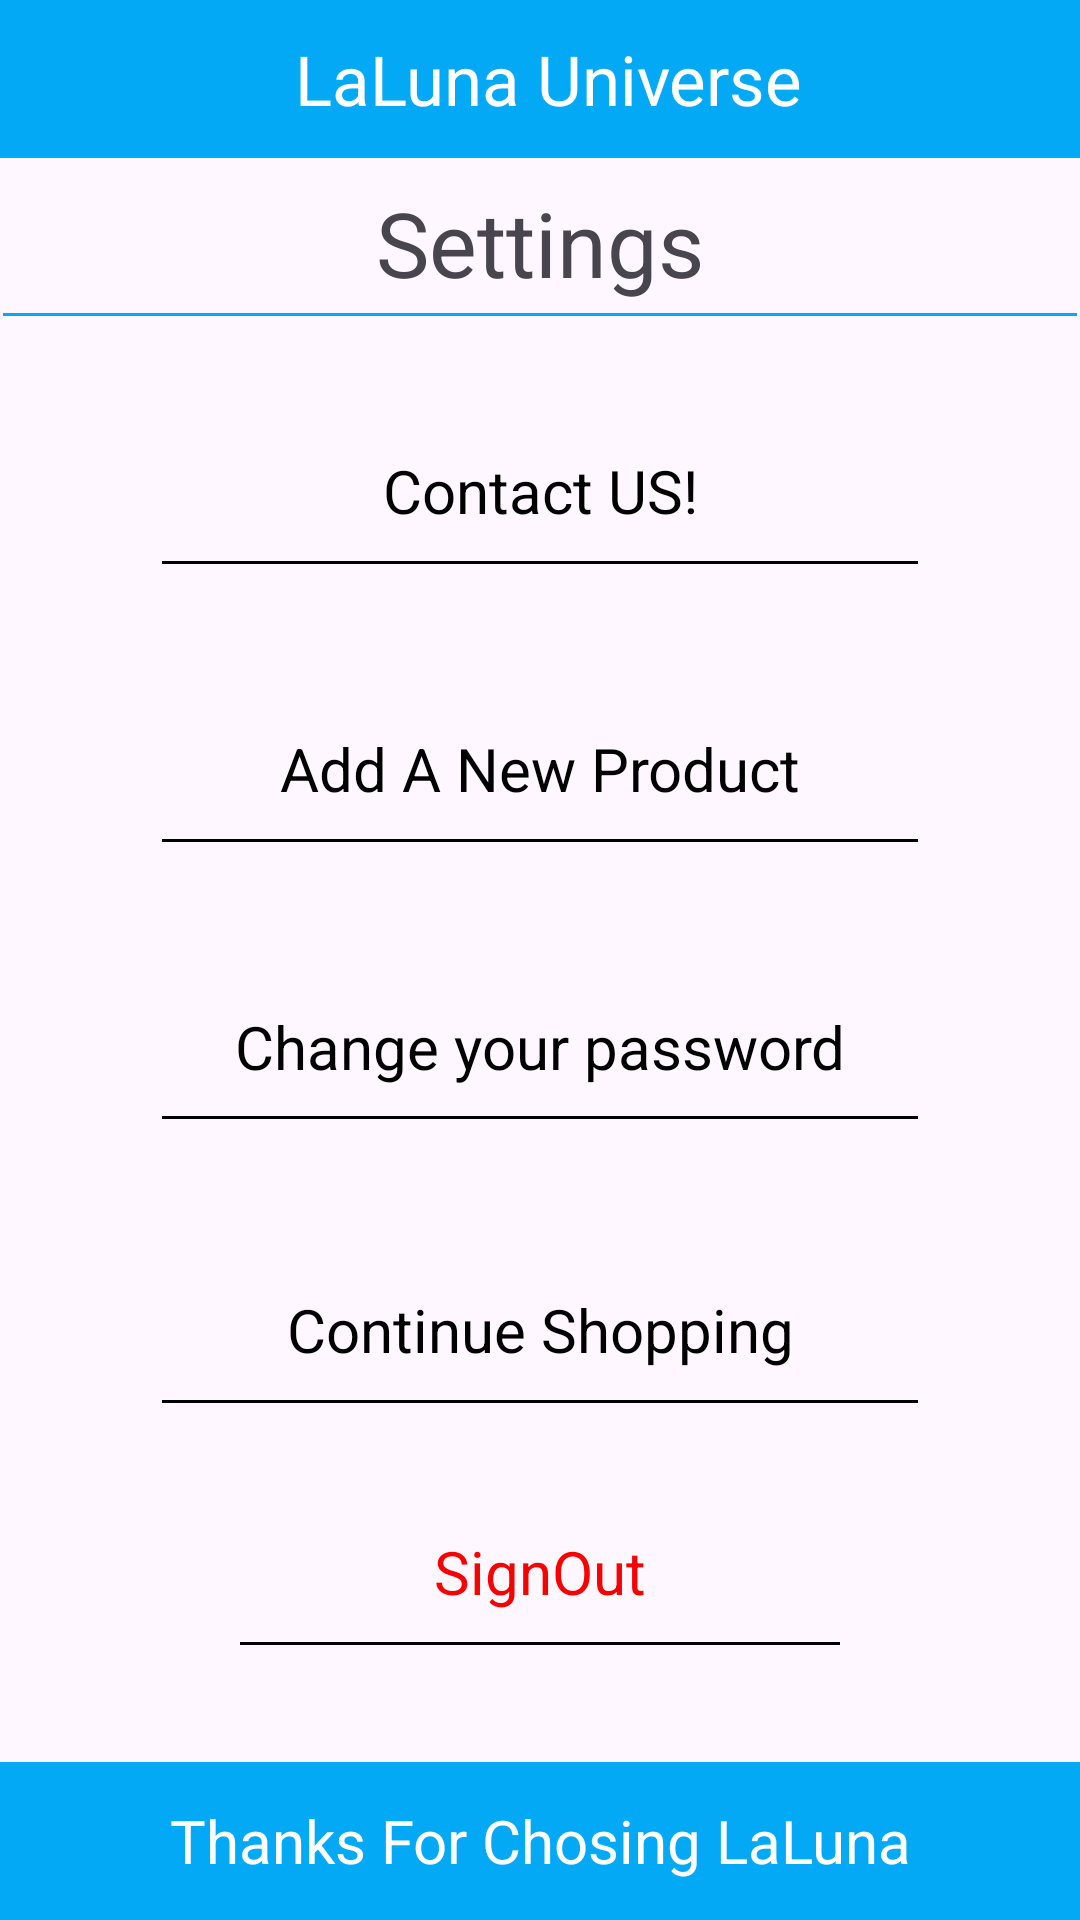

Reconstruct the res/layout file that produces this screen, plus the resources it refers to.
<!-- AndroidManifest.xml: application theme Theme.LaLunaLTD -->
<!-- res/layout/fragment_settings.xml -->
<?xml version="1.0" encoding="utf-8"?>
<FrameLayout xmlns:android="http://schemas.android.com/apk/res/android"
    xmlns:app="http://schemas.android.com/apk/res-auto"
    xmlns:tools="http://schemas.android.com/tools"
    android:id="@+id/frameLayoutHome"
    android:layout_width="match_parent"
    android:layout_height="match_parent"
    tools:context=".pages.HomeFragment">


    <androidx.constraintlayout.widget.ConstraintLayout
        android:layout_width="match_parent"
        android:layout_height="match_parent">

        <androidx.constraintlayout.widget.ConstraintLayout
            android:layout_width="match_parent"
            android:layout_height="match_parent"
            tools:layout_editor_absoluteX="0dp"
            tools:layout_editor_absoluteY="16dp">

            <TextView
                android:id="@+id/textView6Settings"
                android:layout_width="0dp"
                android:layout_height="0dp"
                android:layout_marginStart="1dp"
                android:layout_marginEnd="1dp"
                android:layout_marginBottom="30dp"
                android:background="@drawable/underline_background"
                android:backgroundTint="@color/mainBlue"
                android:gravity="center_vertical"
                android:outlineAmbientShadowColor="@color/mainBlue"
                android:outlineProvider="bounds"
                android:outlineSpotShadowColor="@color/mainBlue"
                android:text="Settings"
                android:textAlignment="center"
                android:textSize="30dp"
                app:layout_constraintBottom_toTopOf="@+id/tvContactUsSettingsFragment"
                app:layout_constraintEnd_toEndOf="parent"
                app:layout_constraintStart_toStartOf="parent"
                app:layout_constraintTop_toBottomOf="@+id/textView7Settings" />




            <TextView
                android:id="@+id/textView7Settings"
                android:layout_width="0dp"
                android:layout_height="0dp"
                android:layout_marginBottom="2dp"
                android:background="@color/cardview_dark_background"
                android:backgroundTint="#03A9F4"
                android:gravity="center"
                android:text="  LaLuna Universe "
                android:textColor="@color/white"
                android:textSize="23dp"
                app:layout_constraintBottom_toTopOf="@+id/textView6Settings"
                app:layout_constraintEnd_toEndOf="parent"
                app:layout_constraintStart_toStartOf="parent"
                app:layout_constraintTop_toTopOf="parent" />


            <TextView
                android:id="@+id/tvContactUsSettingsFragment"
                android:layout_width="0dp"
                android:layout_height="0dp"

                android:layout_marginStart="54dp"
                android:layout_marginEnd="54dp"
                android:layout_marginBottom="40dp"
                android:background="@drawable/underline_background"
                android:gravity="center"
                android:text="Contact US!"
                android:textColor="@color/black"
                android:textSize="20dp"
                app:layout_constraintBottom_toTopOf="@+id/tvAddSettingsFragment"
                app:layout_constraintEnd_toEndOf="parent"
                app:layout_constraintStart_toStartOf="parent"
                app:layout_constraintTop_toBottomOf="@+id/textView6Settings" />

            <TextView
                android:id="@+id/tvChangePasswordSettingsFragment"
                android:layout_width="0dp"
                android:layout_height="0dp"
                android:layout_marginStart="54dp"
                android:layout_marginEnd="54dp"
                android:layout_marginBottom="42dp"
                android:background="@drawable/underline_background"
                android:gravity="center"
                android:text="Change your password"
                android:textColor="@color/black"
                android:textSize="20dp"
                app:layout_constraintBottom_toTopOf="@+id/tvHomeSettingsFragment"
                app:layout_constraintEnd_toEndOf="parent"
                app:layout_constraintStart_toStartOf="parent"
                app:layout_constraintTop_toBottomOf="@+id/tvAddSettingsFragment" />

            <TextView
                android:id="@+id/tvAddSettingsFragment"
                android:layout_width="0dp"
                android:layout_height="0dp"

                android:layout_marginStart="54dp"
                android:layout_marginEnd="54dp"
                android:layout_marginBottom="40dp"
                android:background="@drawable/underline_background"
                android:gravity="center"
                android:text="Add A New Product"
                android:textColor="@color/black"
                android:textSize="20dp"
                app:layout_constraintBottom_toTopOf="@+id/tvChangePasswordSettingsFragment"
                app:layout_constraintEnd_toEndOf="parent"
                app:layout_constraintStart_toStartOf="parent"
                app:layout_constraintTop_toBottomOf="@+id/tvContactUsSettingsFragment" />

            <TextView
                android:id="@+id/tvHomeSettingsFragment"
                android:layout_width="0dp"
                android:layout_height="0dp"

                android:layout_marginStart="54dp"
                android:layout_marginEnd="54dp"
                android:layout_marginBottom="28dp"
                android:background="@drawable/underline_background"
                android:gravity="center"
                android:text="Continue Shopping"
                android:textColor="@color/black"
                android:textSize="20dp"
                app:layout_constraintBottom_toTopOf="@+id/tvSignoutSettingsFragment"
                app:layout_constraintEnd_toEndOf="parent"
                app:layout_constraintStart_toStartOf="parent"
                app:layout_constraintTop_toBottomOf="@+id/tvChangePasswordSettingsFragment" />

            <TextView
                android:id="@+id/tvSignoutSettingsFragment"
                android:layout_width="200dp"
                android:layout_height="0dp"
                android:layout_marginBottom="37dp"
                android:background="@drawable/underline_background"
                android:gravity="center"
                android:text="SignOut"
                android:textColor="#F40303"
                android:textSize="20dp"
                app:layout_constraintBottom_toTopOf="@+id/textView9Settings"
                app:layout_constraintEnd_toEndOf="parent"
                app:layout_constraintStart_toStartOf="parent"
                app:layout_constraintTop_toBottomOf="@+id/tvHomeSettingsFragment" />

            <TextView
                android:id="@+id/textView9Settings"
                android:layout_width="0dp"
                android:layout_height="0dp"
                android:background="@color/cardview_dark_background"
                android:backgroundTint="#03A9F4"
                android:gravity="center_vertical"
                android:text="Thanks For Chosing LaLuna"
                android:textAlignment="center"
                android:textColor="@color/white"
                android:textSize="20dp"
                app:layout_constraintBottom_toBottomOf="parent"
                app:layout_constraintEnd_toEndOf="parent"
                app:layout_constraintStart_toStartOf="parent"
                app:layout_constraintTop_toBottomOf="@+id/tvSignoutSettingsFragment" />


        </androidx.constraintlayout.widget.ConstraintLayout>
    </androidx.constraintlayout.widget.ConstraintLayout>
    <LinearLayout
        android:id="@+id/custom_toast_layout"
        android:layout_width="wrap_content"
        android:layout_height="wrap_content"
        android:layout_gravity="center"
        android:visibility="gone"
        android:padding="16dp"
        android:background="@drawable/toast_background">


        <TextView
            android:id="@+id/tvNumberSettingsFragment"
            android:layout_width="200dp"
            android:layout_height="10dp"
            android:layout_marginBottom="37dp"
            android:background="@drawable/underline_background"
            android:gravity="center"
            android:text="050-303-0846"
            android:textColor="#000000"
            android:textSize="20dp"
            app:layout_constraintBottom_toTopOf="@+id/textView9Settings"
            app:layout_constraintEnd_toEndOf="parent"
            app:layout_constraintStart_toStartOf="parent"
            app:layout_constraintTop_toBottomOf="@+id/tvHomeSettingsFragment" />
        

    </LinearLayout>

    <androidx.constraintlayout.widget.ConstraintLayout
        android:layout_width="match_parent"
        android:layout_height="match_parent">

        

    </androidx.constraintlayout.widget.ConstraintLayout>


</FrameLayout>
<!-- resources referenced by this layout -->
<resources>
  <color name="black">#FF000000</color>
  <color name="mainBlue">#03A9F4</color>
  <color name="white">#FFFFFFFF</color>
  <!-- drawable toast_background (drawable) -->
  <shape xmlns:android="http://schemas.android.com/apk/res/android"
      android:shape="rectangle">
      <solid android:color="@color/mainBlue"></solid>
  "/> 
      <corners android:radius="8dp"/> 
  </shape>
  <!-- drawable underline_background (drawable) -->
  <layer-list xmlns:android="http://schemas.android.com/apk/res/android">
      <item android:bottom="2dp" android:left="-2dp" android:right="-2dp" android:top="-2dp">
          <shape android:shape="rectangle">
              <solid android:color="@android:color/transparent"/>
              <stroke android:color="@android:color/black" android:width="1dp"/>
          </shape>
      </item>
  </layer-list>
  <style name="Theme.LaLunaLTD" parent="Base.Theme.LaLunaLTD" />
  <style name="Base.Theme.LaLunaLTD" parent="Theme.Material3.DayNight.NoActionBar">
          
          
          <item name="android:windowAnimationStyle">@style/animation</item>
      </style>
  <style name="animation">
          <item name="android:windowEnterAnimation">@android:anim/fade_in</item>
          <item name="android:windowExitAnimation">@android:anim/fade_out</item>
      </style>
</resources>
